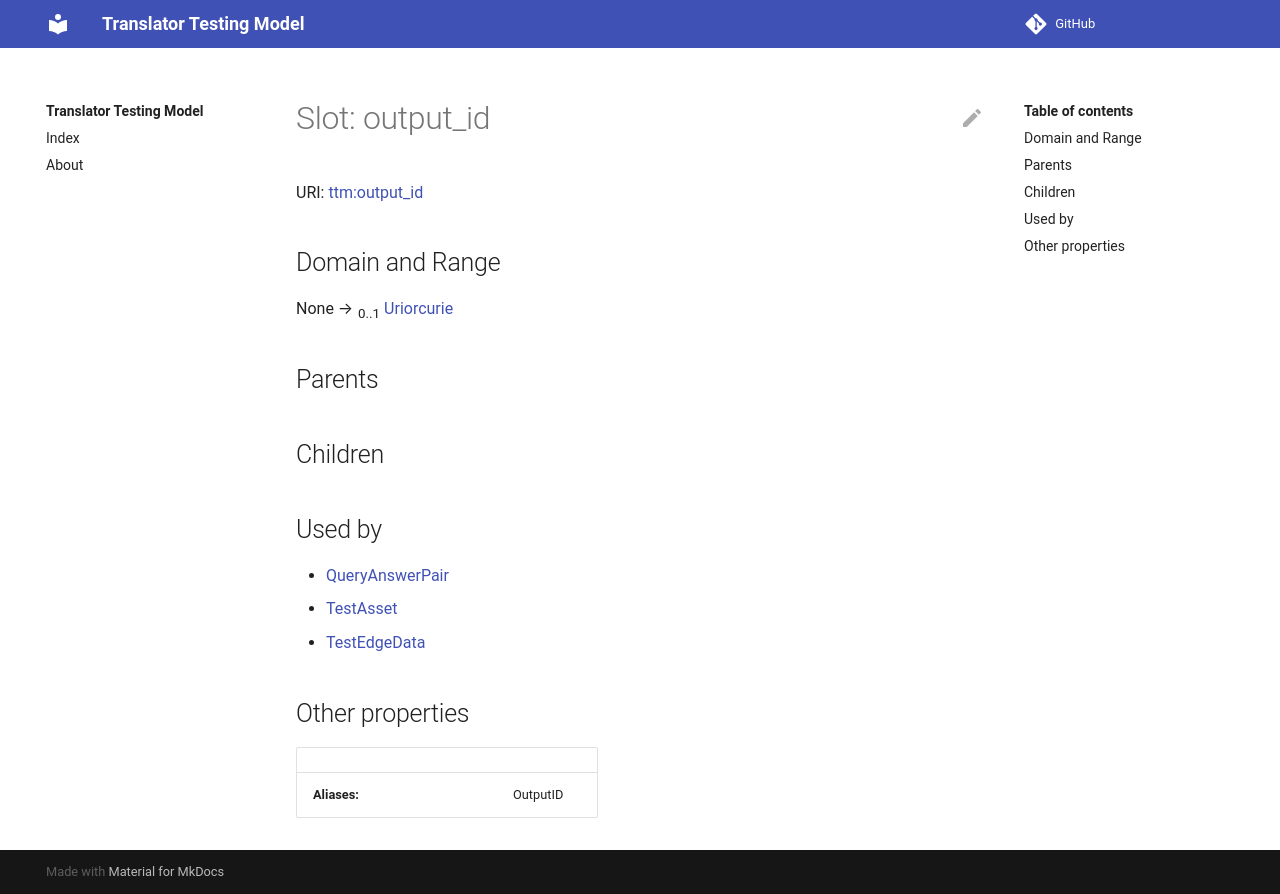

repository: TranslatorSRI/TranslatorTestingModel · page: output_id/index.html · generator: mkdocs


# Slot: output_id




URI: [ttm:output_id](https://w3id.org/TranslatorSRI/TranslatorTestingModel/output_id)


## Domain and Range

None &#8594;  <sub>0..1</sub> [Uriorcurie](types/Uriorcurie.md)

## Parents


## Children


## Used by

 * [QueryAnswerPair](QueryAnswerPair.md)
 * [TestAsset](TestAsset.md)
 * [TestEdgeData](TestEdgeData.md)

## Other properties

|  |  |  |
| --- | --- | --- |
| **Aliases:** | | OutputID |
